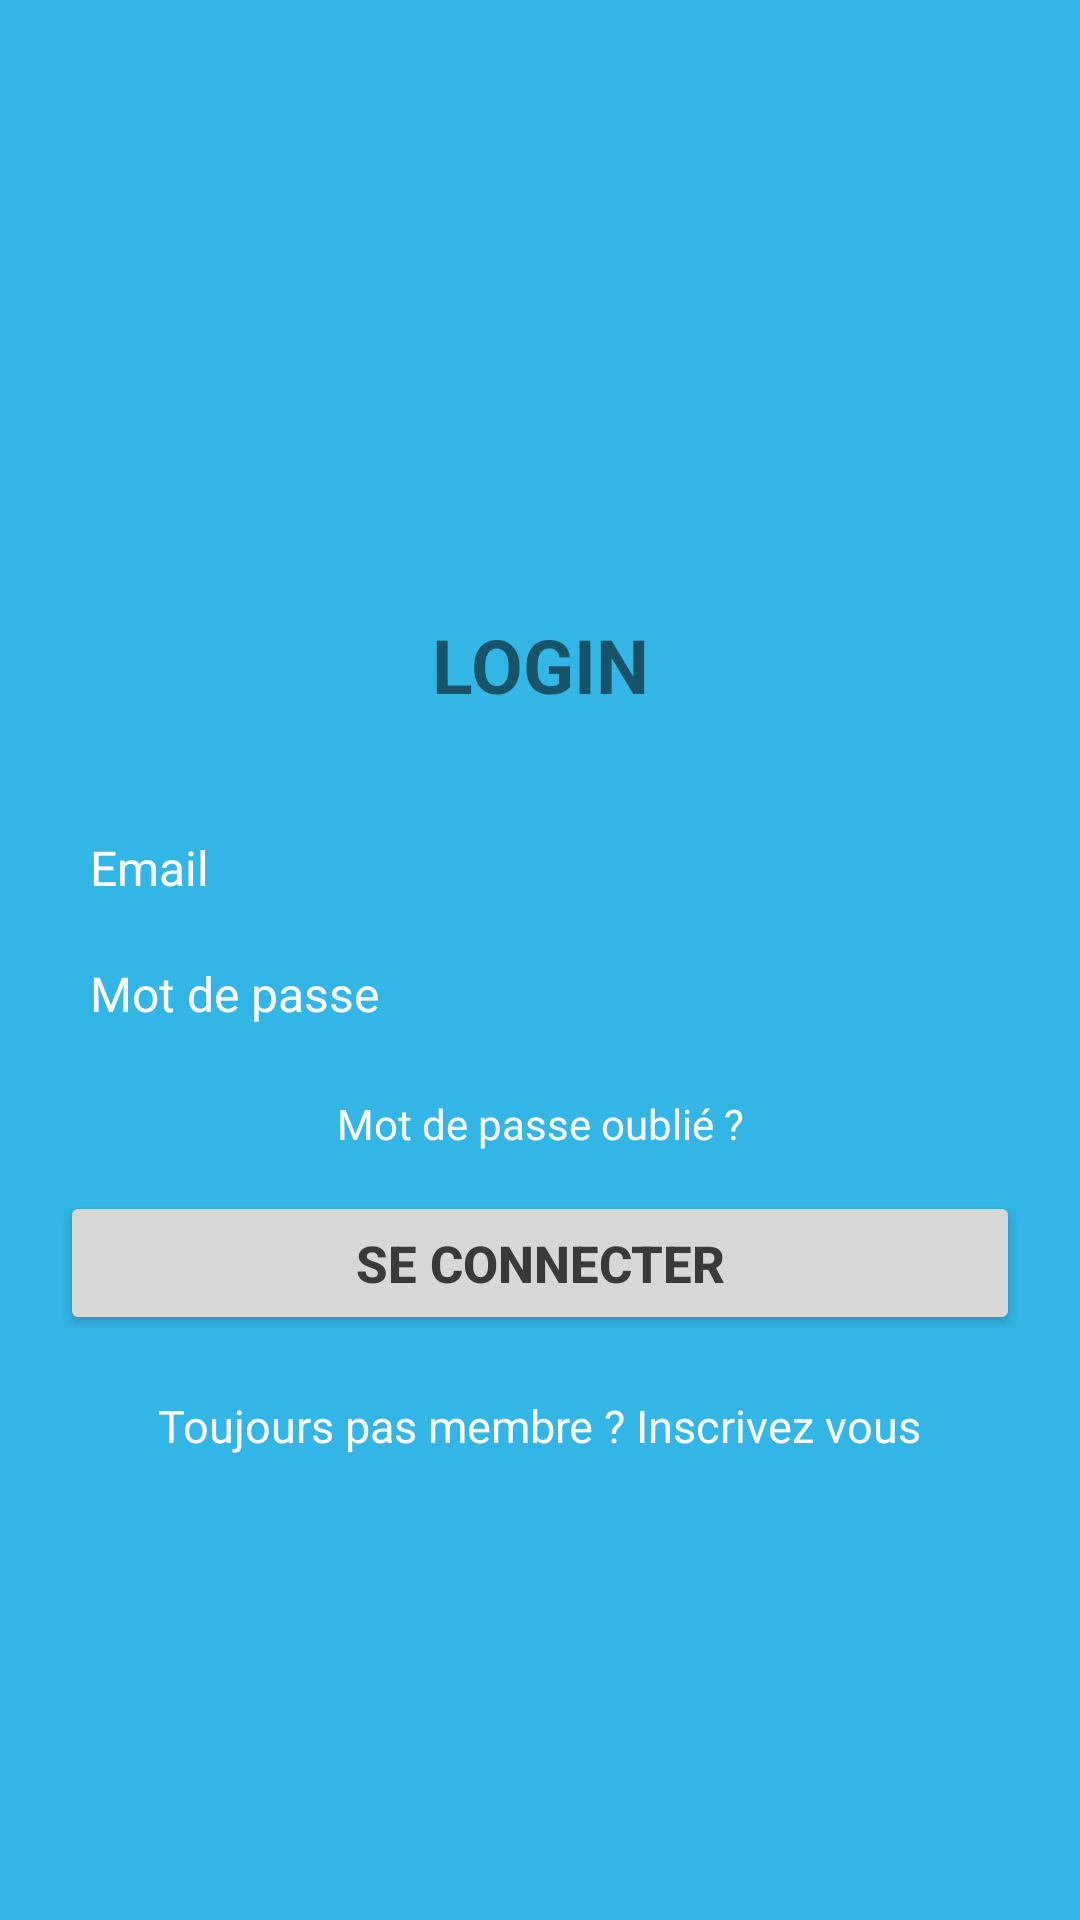

The Android layout XML behind this screen, and the referenced resources:
<!-- AndroidManifest.xml: application theme AppTheme -->
<!-- res/layout/activty_connect.xml -->
<RelativeLayout xmlns:android="http://schemas.android.com/apk/res/android"
    android:layout_width="fill_parent"
    android:layout_height="fill_parent"
    android:padding="20dp"
    android:background="@android:color/holo_blue_light">

    <LinearLayout
        android:id="@+id/login_layout"
        android:layout_width="fill_parent"
        android:layout_height="wrap_content"
        android:layout_centerInParent="true"
        android:orientation="vertical" >

        <TextView
            android:layout_width="fill_parent"
            android:layout_height="wrap_content"
            android:gravity="center"
            android:padding="10dp"
            android:text="@string/login"
            android:textColor="@color/white_greyish"
            android:textSize="25sp"
            android:textStyle="bold" />

        <EditText
            android:id="@+id/login_emailid"
            android:layout_width="fill_parent"
            android:layout_height="wrap_content"
            android:layout_marginTop="20dp"
            android:background="@android:color/transparent"
            android:drawablePadding="8dp"
            android:gravity="center_vertical"
            android:hint="Email"
            android:inputType="textEmailAddress"
            android:padding="10dp"
            android:singleLine="true"
            android:textColor="@color/white"
            android:textColorHint="@color/white"
            android:textSize="16sp" />

        <View
            android:layout_width="fill_parent"
            android:layout_height="1px"
            android:background="@color/white_greyish" />

        <EditText
            android:id="@+id/login_password"
            android:layout_width="fill_parent"
            android:layout_height="wrap_content"
            android:background="@android:color/transparent"
            android:drawablePadding="8dp"
            android:gravity="center_vertical"
            android:hint="Mot de passe"
            android:inputType="textPassword"
            android:padding="10dp"
            android:singleLine="true"
            android:textColor="@color/white"
            android:textColorHint="@color/white"
            android:textSize="16sp" />

        <LinearLayout
            android:layout_width="fill_parent"
            android:layout_height="wrap_content"
            android:orientation="horizontal"
            android:paddingBottom="5dp"
            android:paddingTop="8dp" >

            <TextView
                android:id="@+id/forgot_password"
                android:layout_width="match_parent"
                android:layout_height="match_parent"
                android:gravity="center"
                android:layout_weight="1"
                android:padding="5dp"
                android:text="@string/mot_de_passe_oubli"
                android:textColor="@color/white"
                android:textSize="14sp" />
        </LinearLayout>

        <Button
            android:id="@+id/loginBtn"
            android:layout_width="fill_parent"
            android:layout_height="wrap_content"
            android:layout_marginTop="3dp"
            android:padding="3dp"
            android:text="@string/se_connecter"
            android:textColor="@color/gris"
            android:textSize="17sp"
            android:textStyle="bold" />
    </LinearLayout>

    <TextView
        android:id="@+id/createAccount"
        android:layout_width="wrap_content"
        android:layout_height="wrap_content"
        android:layout_below="@+id/login_layout"
        android:layout_centerHorizontal="true"
        android:layout_marginTop="15dp"
        android:gravity="center"
        android:padding="5dp"
        android:text="@string/toujours_pas_membre_inscrivez_vous"
        android:textColor="@color/white"
        android:textSize="15sp" />

</RelativeLayout>
<!-- resources referenced by this layout -->
<resources>
  <color name="gris">#3a3a3a</color>
  <string name="login">LOGIN</string>
  <string name="mot_de_passe_oubli">Mot de passe oublié ?</string>
  <string name="se_connecter">Se connecter</string>
  <string name="toujours_pas_membre_inscrivez_vous">Toujours pas membre ? Inscrivez vous</string>
  <style name="AppTheme" parent="Theme.AppCompat.Light.DarkActionBar">
          
          <item name="colorPrimary">@color/colorPrimary</item>
          <item name="colorPrimaryDark">@color/colorPrimaryDark</item>
          <item name="colorAccent">@color/colorAccent</item>
      </style>
  <color name="colorPrimary">#008577</color>
  <color name="colorPrimaryDark">#00574B</color>
  <color name="colorAccent">#D81B60</color>
  <!-- not gathered from this repository: default colours our renderer supplied (Android Studio template values) -->
  <color name="white">#FFFFFFFF</color>
</resources>
